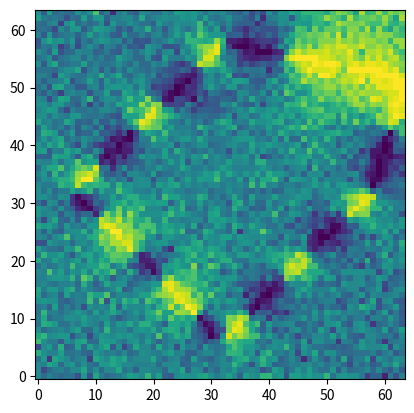

Reproduce this figure in Python.
from random import uniform
from math import fmod, floor, pi, cos, sin, log, sqrt
from cmath import rect
import matplotlib.pyplot as plt

dot = lambda u, v: (u.conjugate() * v).real
clamp = lambda v, m, M: max(m, min(v, M))

# returns the point on segment s closest to x
def proj(x, s):
	u = s[1] - s[0]
	t = clamp(dot(x-s[0], u) / dot(u, u), 0, 1)
	return (1-t) * s[0] + t * s[1]

def g(z):
	s = 6
	return fmod( floor(s * z.real) + floor(s * z.imag), 2 )

# harmonic Green's function for a 2D ball of radius R
G = lambda r, R: 0 if r == 0 else log(R/r) / 2 / pi

scene = [
	[0.5 + 0.1j, 0.9 + 0.5j],
	[0.5 + 0.9j, 0.1 + 0.5j],
	[0.1 + 0.5j, 0.5 + 0.1j],
	[0.5 + 0.9j, 0.8 + 1.0j],
	[0.8 + 1.0j, 0.9 + 0.5j]
]

def main():
	s = 64		# image size
	u = [[0] * s for i in range(s)]
	for j in range(s):
		for i in range(s):
			x0 = complex(i/s, j/s)
			u[i][j] = wos(x0, scene, lambda z: 0, g)
	plt.imshow(u,origin='lower')
	plt.show()

# solves a Laplace equation Δu = 0 at x0, where the boundary is given
# by a collection of segments, and the boundary conditions are given
# by a function g that can be evaluated at any point in space
def wos(x0, segments, f, g):
	eps = 0.001		# stopping tolerance
	nWalks = 32		# number of Monte Carlo samples
	maxSteps = 16	# maximum walk length
	cum = 0
	for i in range(nWalks):
		x = x0
		steps = 0
		while True:
			R = 1e6
			for s in segments:
				p = proj(x, s)
				R = min(R, abs(x-p))
			# sample a point y uniformly from the ball of radius R around x
			r = R * sqrt(uniform(0,1))
			alpha = uniform(0, 2 * pi)
			y = x + rect(r, alpha)
			cum += pi * R * R * f(y) * G(r, R)
			# sample the next point x uniformly from the sphere around x
			theta = uniform(0, 2.* pi)
			x += rect(R, theta)
			steps += 1
			if R < eps or steps > maxSteps:
				break
		cum += g(x)
	return cum / nWalks		# Monte Carlo estimate

main()
